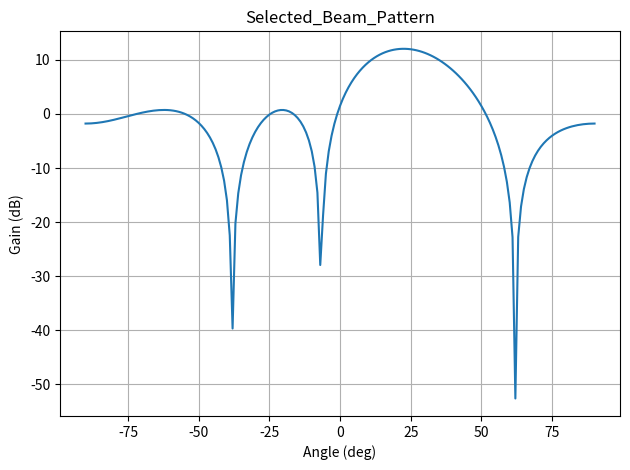

Write Python code to recreate this figure.
import numpy as np
import matplotlib
matplotlib.use('Agg')
import matplotlib.pyplot as plt
from mpl_toolkits.mplot3d import Axes3D  # noqa: F401

c = 3e8
freq = 3.5e9
lam = c / freq

def steering_vector(ny, nz, phi, theta, d=0.5*lam):
    m_y = np.arange(ny).reshape(-1, 1)
    m_z = np.arange(nz).reshape(1, -1)
    ky = np.sin(phi) * np.cos(theta)
    kz = np.sin(theta)
    a = np.exp(1j * 2 * np.pi * d * (m_y * ky + m_z * kz) / lam)
    return a.reshape(-1, 1)

def typeI_codebook(ny, nz, bits_phi=2, bits_theta=1):
    num_phi = 2 ** bits_phi
    num_theta = 2 ** bits_theta
    phi_list = np.linspace(-np.pi/2, np.pi/2, num_phi, endpoint=False)
    theta_list = np.linspace(-np.pi/4, np.pi/4, num_theta, endpoint=False)
    codebook = []
    for phi in phi_list:
        for theta in theta_list:
            w = steering_vector(ny, nz, phi, theta)
            w = w / np.sqrt(ny * nz)
            codebook.append(w)
    return codebook

def typeII_codebook(ny, nz, bits_phi=2, bits_theta=1, layers=2):
    base_codebook = typeI_codebook(ny, nz, bits_phi, bits_theta)
    codebook = []
    for i in range(len(base_codebook)):
        w1 = base_codebook[i]
        w2 = base_codebook[(i+1) % len(base_codebook)]
        w = np.hstack([w1, w2]) / np.sqrt(2)
        codebook.append(w)
    return codebook

def pmi_selection(h, codebook):
    best_idx = 0
    best_metric = -np.inf
    for idx, w in enumerate(codebook):
        metric = np.abs(np.conj(h.T) @ w)**2
        if metric > best_metric:
            best_metric = metric
            best_idx = idx
    return best_idx, codebook[best_idx], best_metric

def beam_pattern(w, ny, nz, d=0.5*lam, res=181, plane='horizontal'):
    angles = np.linspace(-np.pi/2, np.pi/2, res)
    gains = []
    for ang in angles:
        if plane == 'horizontal':
            phi, theta = ang, 0.0
        else:
            phi, theta = 0.0, ang
        a = steering_vector(ny, nz, phi, theta, d)
        af = np.conj(w.T) @ a
        gains.append(20*np.log10(np.abs(af))[0])
    return angles, np.array(gains)

def radiation_pattern_3d(w, ny, nz, d=0.5*lam, res=60):
    phi = np.linspace(-np.pi/2, np.pi/2, res)
    theta = np.linspace(-np.pi/2, np.pi/2, res)
    phi_grid, theta_grid = np.meshgrid(phi, theta)
    gains = np.zeros_like(phi_grid, dtype=float)
    for i in range(res):
        for j in range(res):
            a = steering_vector(ny, nz, phi_grid[i, j], theta_grid[i, j], d)
            af = np.conj(w.T) @ a
            gains[i, j] = 20*np.log10(np.abs(af))[0]
    return phi_grid, theta_grid, gains

def plot_2d(angles, gains, title='Beam Pattern'):
    plt.figure()
    plt.plot(np.degrees(angles), gains)
    plt.xlabel('Angle (deg)')
    plt.ylabel('Gain (dB)')
    plt.title(title)
    plt.grid(True)
    plt.tight_layout()
    plt.savefig(f"{title.replace(' ','_')}.png")

def plot_3d(phi, theta, gains, title='3D Radiation Pattern'):
    X = gains * np.cos(theta) * np.cos(phi)
    Y = gains * np.cos(theta) * np.sin(phi)
    Z = gains * np.sin(theta)
    fig = plt.figure()
    ax = fig.add_subplot(111, projection='3d')
    ax.plot_surface(X, Y, Z, cmap='viridis')
    ax.set_title(title)
    plt.tight_layout()
    plt.savefig(f"{title.replace(' ','_')}.png")

if __name__ == '__main__':
    ny, nz = 4, 4
    cb = typeI_codebook(ny, nz, bits_phi=3, bits_theta=2)
    user_phi = 0.2
    user_theta = -0.1
    h = steering_vector(ny, nz, user_phi, user_theta)
    idx, w_sel, metric = pmi_selection(h, cb)
    print(f'Selected PMI: {idx}, metric: {metric[0][0]:.2f}')
    angles, gains = beam_pattern(w_sel, ny, nz, plane='horizontal')
    plot_2d(angles, gains, title='Selected_Beam_Pattern')
